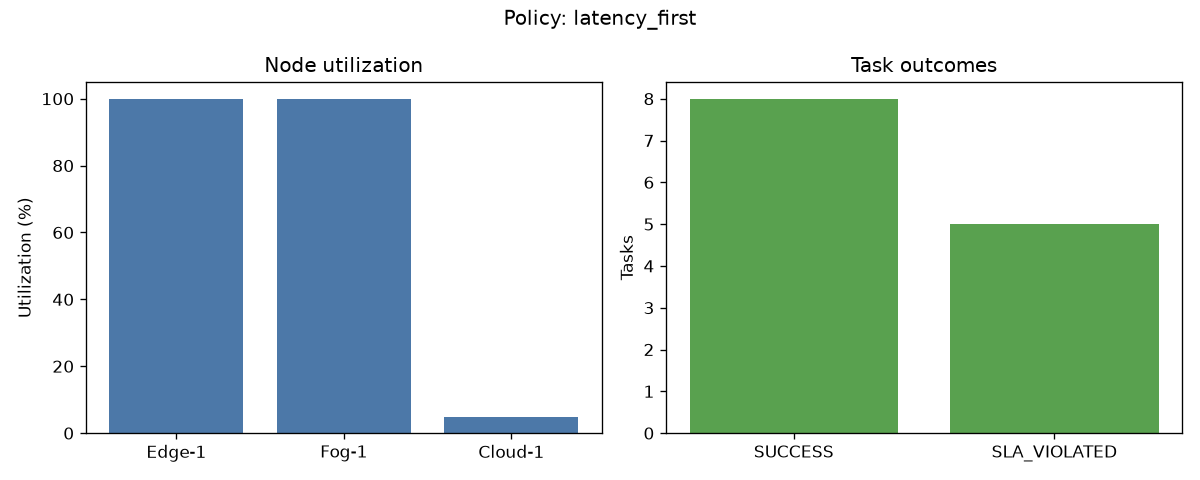

Data behind this chart, as committed beside it:
task_id, tenant, cpu, mem, sensitivity, sla_ms, policy, node, vm_id, latency_ms, status
T01, tenantA, 1, 3, high, 20, latency_first, Edge-1, VM001, 6.88, SUCCESS
T02, tenantB, 1, 1, low, 200, latency_first, Edge-1, VM002, 7.5, SUCCESS
T03, tenantC, 3, 1, high, 20, latency_first, Fog-1, VM003, 29.69, SLA_VIOLATED
T04, tenantA, 1, 1, medium, 50, latency_first, Edge-1, VM004, 8.75, SUCCESS
T05, tenantB, 1, 1, low, 200, latency_first, Edge-1, VM005, 10.0, SUCCESS
T06, tenantC, 3, 4, medium, 50, latency_first, Fog-1, VM006, 34.38, SUCCESS
T07, tenantA, 3, 3, low, 200, latency_first, Fog-1, VM007, 39.06, SUCCESS
T08, tenantB, 1, 2, high, 20, latency_first, Fog-1, VM008, 40.62, SLA_VIOLATED
T09, tenantC, 2, 3, high, 20, latency_first, Fog-1, VM009, 43.75, SLA_VIOLATED
T10, tenantA, 2, 1, low, 200, latency_first, Fog-1, VM010, 46.88, SUCCESS
T11, tenantB, 1, 3, low, 200, latency_first, Fog-1, VM011, 48.44, SUCCESS
T12, tenantC, 3, 3, high, 20, latency_first, Cloud-1, VM012, 104.7, SLA_VIOLATED
T13, A, 1, 1, high, 20, latency_first, Fog-1, VM013, 50.0, SLA_VIOLATED
